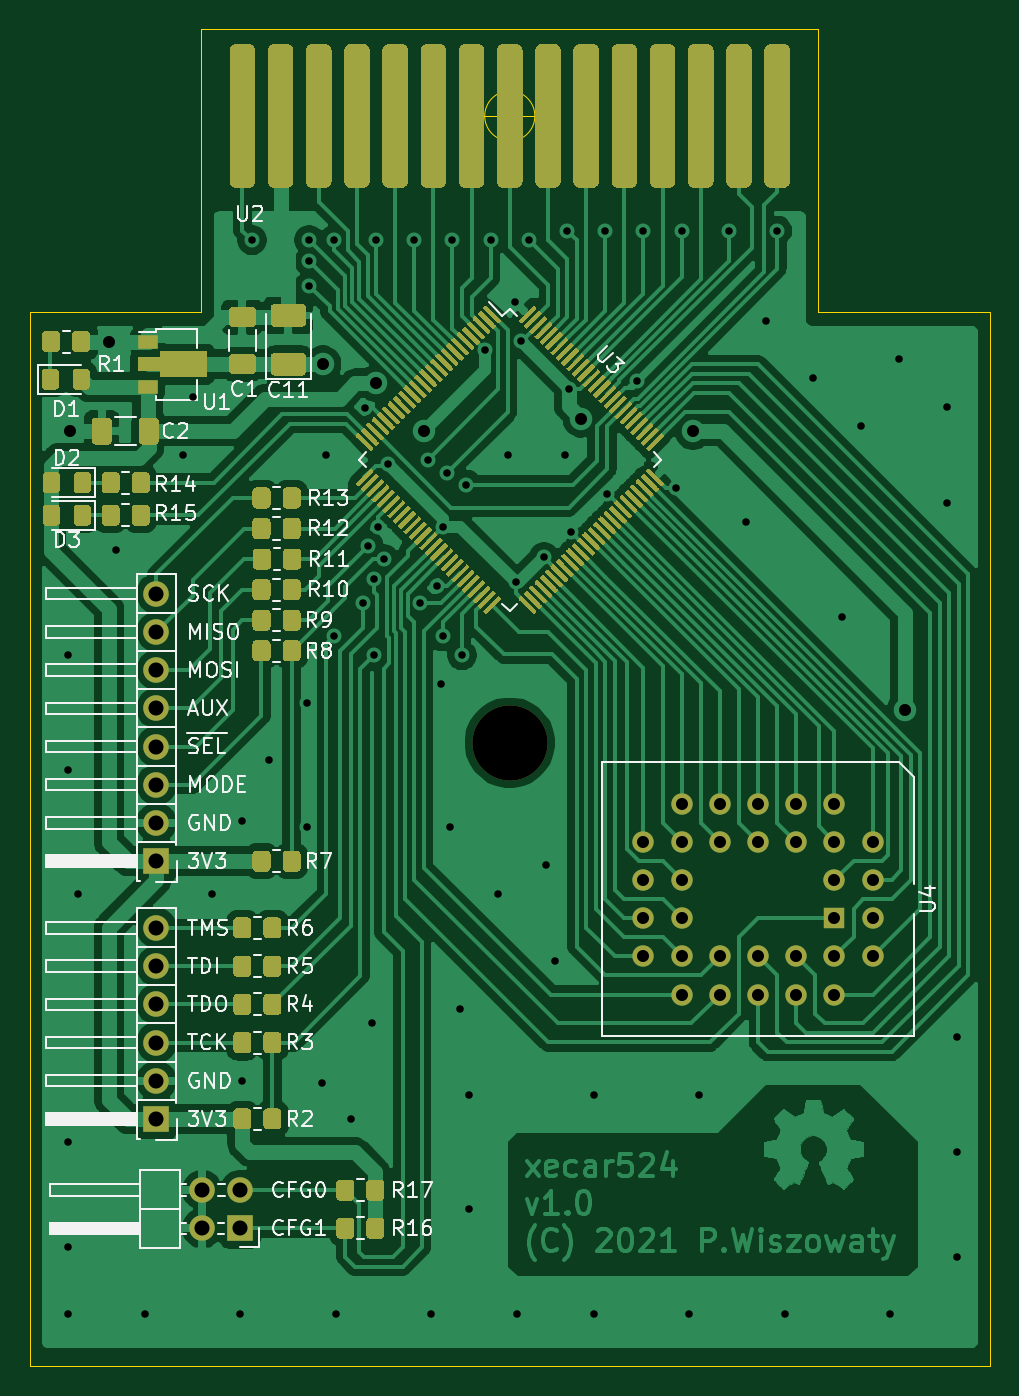
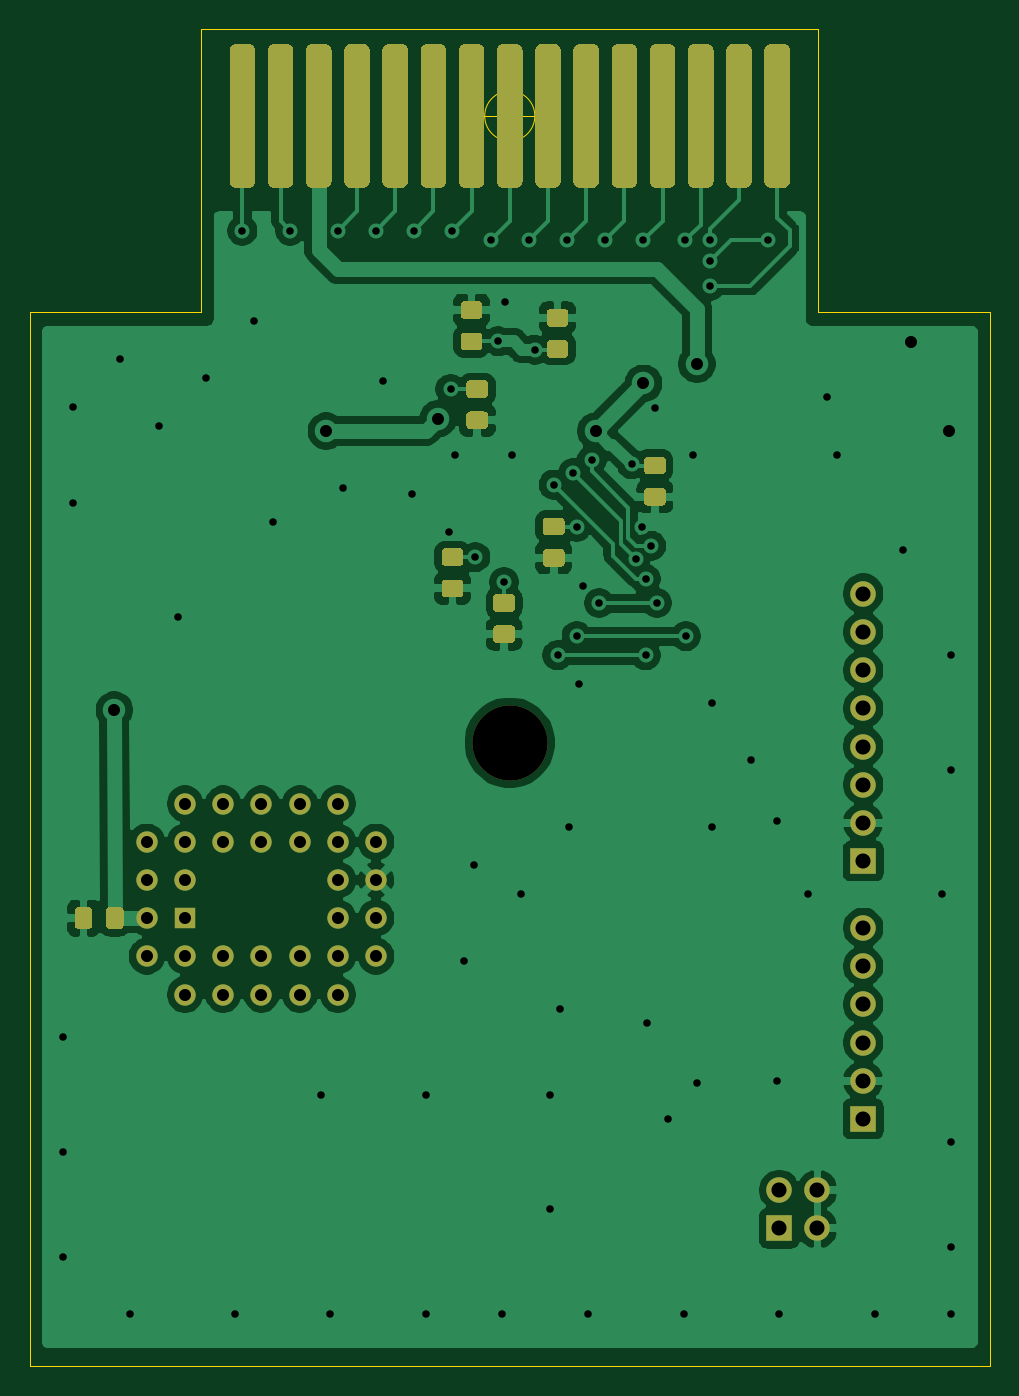
Circuit board: 8 layer files. Board 63.8 x 88.9 mm.
- bottom_copper: xecar524-B_Cu.gbr (128550 bytes)
- bottom_mask: xecar524-B_Mask.gbr (12680 bytes)
- outline: xecar524-Edge_Cuts.gbr (1077 bytes)
- top_copper: xecar524-F_Cu.gbr (222146 bytes)
- top_mask: xecar524-F_Mask.gbr (58780 bytes)
- top_silk: xecar524-F_SilkS.gbr (44495 bytes)
- drill: xecar524-NPTH.drl (313 bytes)
- drill: xecar524-PTH.drl (2549 bytes)

=== bottom_copper: xecar524-B_Cu.gbr (128550 bytes, source omitted) ===
=== bottom_mask: xecar524-B_Mask.gbr (12680 bytes, source omitted) ===
=== outline: xecar524-Edge_Cuts.gbr ===
%TF.GenerationSoftware,KiCad,Pcbnew,5.1.10-1.fc33*%
%TF.CreationDate,2021-06-14T19:53:07+02:00*%
%TF.ProjectId,xecar524,78656361-7235-4323-942e-6b696361645f,rev?*%
%TF.SameCoordinates,Original*%
%TF.FileFunction,Profile,NP*%
%FSLAX46Y46*%
G04 Gerber Fmt 4.6, Leading zero omitted, Abs format (unit mm)*
G04 Created by KiCad (PCBNEW 5.1.10-1.fc33) date 2021-06-14 19:53:07*
%MOMM*%
%LPD*%
G01*
G04 APERTURE LIST*
%TA.AperFunction,Profile*%
%ADD10C,0.050000*%
%TD*%
G04 APERTURE END LIST*
D10*
X118100000Y-133600000D02*
X181900000Y-133600000D01*
X181900000Y-63500000D02*
X181900000Y-133600000D01*
X118100000Y-63500000D02*
X118100000Y-133600000D01*
X129500000Y-63500000D02*
X118100000Y-63500000D01*
X170500000Y-63500000D02*
X181900000Y-63500000D01*
X129500000Y-44700000D02*
X170500000Y-44700000D01*
X170500000Y-44700000D02*
X170500000Y-63500000D01*
X129500000Y-44700000D02*
X129500000Y-63500000D01*
X151666666Y-50500000D02*
G75*
G03*
X151666666Y-50500000I-1666666J0D01*
G01*
X147500000Y-50500000D02*
X152500000Y-50500000D01*
X150000000Y-48000000D02*
X150000000Y-53000000D01*
M02*

=== top_copper: xecar524-F_Cu.gbr (222146 bytes, source omitted) ===
=== top_mask: xecar524-F_Mask.gbr (58780 bytes, source omitted) ===
=== top_silk: xecar524-F_SilkS.gbr (44495 bytes, source omitted) ===
=== drill: xecar524-NPTH.drl ===
M48
; DRILL file {KiCad 5.1.10-1.fc33} date Mon Jun 14 19:52:58 2021
; FORMAT={-:-/ absolute / inch / decimal}
; #@! TF.CreationDate,2021-06-14T19:52:58+02:00
; #@! TF.GenerationSoftware,Kicad,Pcbnew,5.1.10-1.fc33
; #@! TF.FileFunction,NonPlated,1,2,NPTH
FMAT,2
INCH
T1C0.1969
%
G90
G05
T1
X5.9055Y-3.6289
T0
M30

=== drill: xecar524-PTH.drl ===
M48
; DRILL file {KiCad 5.1.10-1.fc33} date Mon Jun 14 19:52:58 2021
; FORMAT={-:-/ absolute / inch / decimal}
; #@! TF.CreationDate,2021-06-14T19:52:58+02:00
; #@! TF.GenerationSoftware,Kicad,Pcbnew,5.1.10-1.fc33
; #@! TF.FileFunction,Plated,1,2,PTH
FMAT,2
INCH
T1C0.0197
T2C0.0315
T3C0.0394
%
G90
G05
T1
X4.75Y-3.4
X4.75Y-3.7
X4.75Y-4.675
X4.75Y-4.95
X4.75Y-5.125
X4.775Y-4.025
X4.875Y-3.125
X4.95Y-5.125
X5.05Y-2.875
X5.075Y-2.725
X5.125Y-4.025
X5.2Y-5.125
X5.205Y-3.835
X5.205Y-4.515
X5.2305Y-2.3132
X5.275Y-3.675
X5.375Y-3.525
X5.375Y-3.85
X5.3805Y-2.3132
X5.3805Y-2.3682
X5.3805Y-2.4332
X5.415Y-4.52
X5.425Y-2.875
X5.445Y-3.35
X5.4455Y-2.3132
X5.45Y-5.125
X5.49Y-4.615
X5.5205Y-3.2632
X5.5255Y-2.7532
X5.5355Y-3.1132
X5.545Y-4.3625
X5.55Y-3.2
X5.55Y-3.4
X5.5555Y-2.3132
X5.5605Y-3.0632
X5.5755Y-3.1482
X5.5867Y-2.8996
X5.6555Y-2.3132
X5.6712Y-3.2632
X5.6905Y-2.8882
X5.7Y-5.125
X5.7145Y-3.2192
X5.725Y-3.475
X5.7305Y-3.0632
X5.7305Y-3.35
X5.7405Y-2.9232
X5.75Y-3.85
X5.7555Y-2.3132
X5.775Y-4.325
X5.7805Y-3.4
X5.7905Y-2.9532
X5.8Y-4.55
X5.8Y-4.85
X5.8405Y-2.6005
X5.8555Y-2.3132
X5.875Y-4.025
X5.9Y-2.875
X5.9188Y-2.4749
X5.9205Y-3.2082
X5.925Y-5.125
X5.9355Y-2.5782
X5.9555Y-2.3132
X5.9955Y-3.1432
X6.0Y-3.95
X6.025Y-4.2
X6.05Y-2.875
X6.0555Y-2.2882
X6.0605Y-2.7032
X6.0645Y-3.0762
X6.125Y-4.55
X6.125Y-5.125
X6.1555Y-2.2882
X6.1605Y-2.9782
X6.2385Y-2.6832
X6.2555Y-2.2882
X6.3415Y-2.9622
X6.3555Y-2.2882
X6.375Y-5.125
X6.4Y-4.55
X6.4805Y-2.2882
X6.525Y-3.05
X6.575Y-2.525
X6.6055Y-2.2882
X6.625Y-5.125
X6.7Y-2.675
X6.775Y-3.3
X6.825Y-2.8
X6.9Y-5.125
X6.925Y-2.625
X7.05Y-2.75
X7.05Y-3.0
X7.075Y-4.4
X7.075Y-4.7
X7.075Y-4.975
T2
X4.7555Y-2.8132
X4.8555Y-2.5787
X5.4155Y-2.6382
X5.5555Y-2.6882
X5.6805Y-2.8132
X6.093Y-2.7807
X6.2555Y-3.8882
X6.2555Y-3.9882
X6.2555Y-4.0882
X6.2555Y-4.1882
X6.3555Y-3.7882
X6.3555Y-3.8882
X6.3555Y-3.9882
X6.3555Y-4.0882
X6.3555Y-4.1882
X6.3555Y-4.2882
X6.3855Y-2.8132
X6.4555Y-3.7882
X6.4555Y-3.8882
X6.4555Y-4.1882
X6.4555Y-4.2882
X6.5555Y-3.7882
X6.5555Y-3.8882
X6.5555Y-4.1882
X6.5555Y-4.2882
X6.6555Y-3.7882
X6.6555Y-3.8882
X6.6555Y-4.1882
X6.6555Y-4.2882
X6.7555Y-3.7882
X6.7555Y-3.8882
X6.7555Y-3.9882
X6.7555Y-4.0882
X6.7555Y-4.1882
X6.7555Y-4.2882
X6.8555Y-3.8882
X6.8555Y-3.9882
X6.8555Y-4.0882
X6.8555Y-4.1882
X6.9405Y-3.5432
T3
X4.9805Y-3.2388
X4.9805Y-3.3388
X4.9805Y-3.4388
X4.9805Y-3.5388
X4.9805Y-3.6388
X4.9805Y-3.7388
X4.9805Y-3.8388
X4.9805Y-3.9388
X4.9805Y-4.1138
X4.9805Y-4.2138
X4.9805Y-4.3138
X4.9805Y-4.4138
X4.9805Y-4.5138
X4.9805Y-4.6138
X5.1Y-4.8
X5.1Y-4.9
X5.2Y-4.8
X5.2Y-4.9
T0
M30
